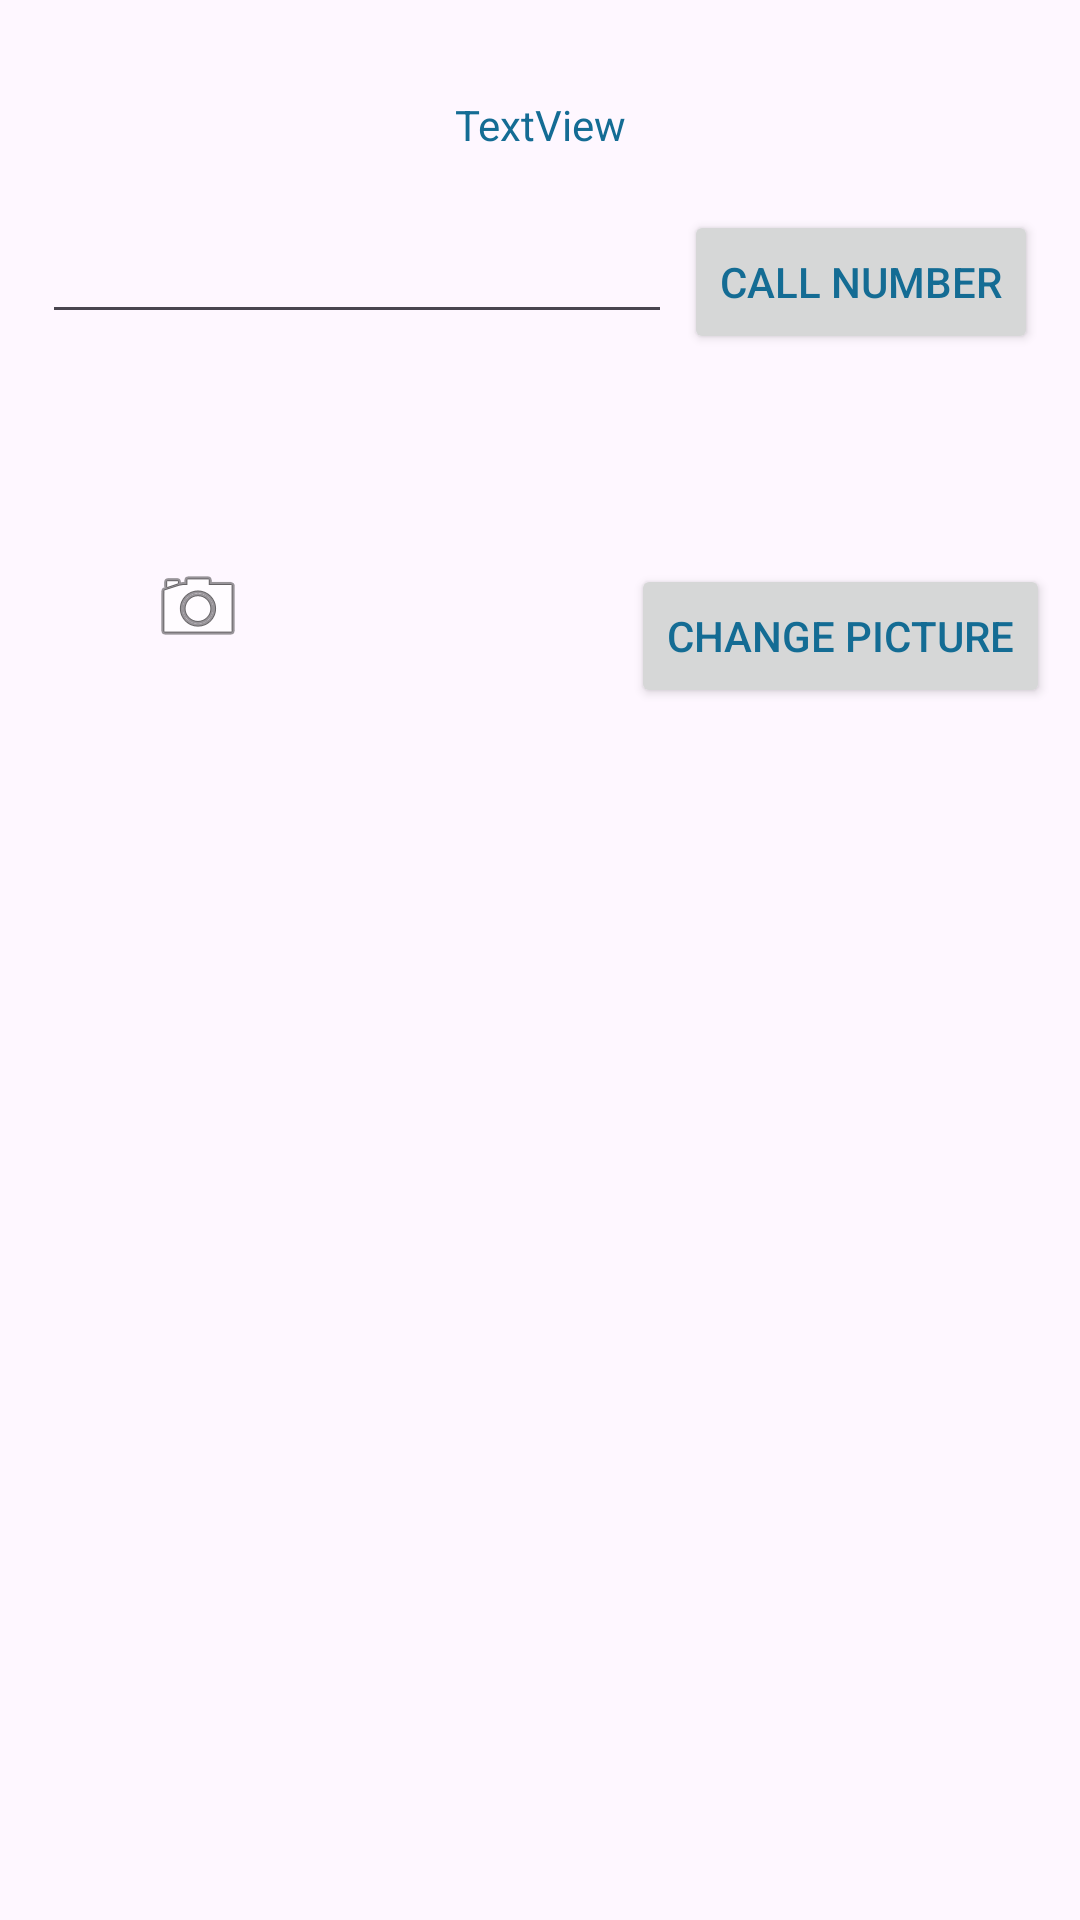

Android layout source for this screen:
<!-- AndroidManifest.xml: application theme Theme.JingxuansAndroidLabs -->
<!-- res/layout/activity_second.xml -->
<?xml version="1.0" encoding="utf-8"?>
<androidx.constraintlayout.widget.ConstraintLayout xmlns:android="http://schemas.android.com/apk/res/android"
    xmlns:app="http://schemas.android.com/apk/res-auto"
    xmlns:tools="http://schemas.android.com/tools"
    android:layout_width="match_parent"
    android:layout_height="match_parent"
    tools:context=".SecondActivity">

    <TextView
        android:id="@+id/welcomeText"
        android:layout_width="wrap_content"
        android:layout_height="wrap_content"
        android:layout_marginTop="32dp"
        android:text="TextView"
        app:layout_constraintEnd_toEndOf="parent"
        app:layout_constraintStart_toStartOf="parent"
        app:layout_constraintTop_toTopOf="parent" />

    <EditText
        android:id="@+id/editTextPhone"
        android:layout_width="wrap_content"
        android:layout_height="wrap_content"
        android:layout_marginStart="10dp"
        android:layout_marginTop="70dp"
        android:ems="10"
        android:inputType="phone"
        app:layout_constraintEnd_toStartOf="@+id/button"
        app:layout_constraintHorizontal_bias="0.5"
        app:layout_constraintStart_toStartOf="parent"
        app:layout_constraintTop_toTopOf="parent" />

    <Button
        android:id="@+id/button"
        android:layout_width="wrap_content"
        android:layout_height="wrap_content"
        android:layout_marginTop="70dp"
        android:layout_marginEnd="10dp"
        android:text="Call Number"
        app:layout_constraintEnd_toEndOf="parent"
        app:layout_constraintHorizontal_bias="0.5"
        app:layout_constraintStart_toEndOf="@+id/editTextPhone"
        app:layout_constraintTop_toTopOf="parent" />

    <ImageView
        android:id="@+id/imageView"
        android:layout_width="wrap_content"
        android:layout_height="wrap_content"
        android:layout_marginStart="50dp"
        android:layout_marginTop="75dp"
        app:layout_constraintEnd_toStartOf="@+id/button2"
        app:layout_constraintHorizontal_bias="0.5"
        app:layout_constraintHorizontal_chainStyle="spread_inside"
        app:layout_constraintStart_toStartOf="parent"
        app:layout_constraintTop_toBottomOf="@+id/editTextPhone"
        app:srcCompat="@android:drawable/ic_menu_camera" />

    <Button
        android:id="@+id/button2"
        android:layout_width="wrap_content"
        android:layout_height="wrap_content"
        android:layout_marginTop="70dp"
        android:layout_marginEnd="10dp"
        android:text="Change Picture"
        app:layout_constraintEnd_toEndOf="parent"
        app:layout_constraintHorizontal_bias="0.5"
        app:layout_constraintStart_toEndOf="@+id/imageView"
        app:layout_constraintTop_toBottomOf="@+id/button" />

</androidx.constraintlayout.widget.ConstraintLayout>
<!-- resources referenced by this layout -->
<resources>
  <style name="Theme.JingxuansAndroidLabs" parent="Base.Theme.JingxuansAndroidLabs" />
  <style name="Base.Theme.JingxuansAndroidLabs" parent="Theme.Material3.DayNight">
          
          
  
          
          <item name="colorPrimary">@color/my_primary</item>
  
          
          <item name="colorSecondary">@color/my_secondary</item>
  
          
          <item name="android:statusBarColor">@color/my_statusbar</item>
          
          <item name="android:textColor">#146C94</item>
  
          <item name="windowActionBar">false</item>
          <item name="windowNoTitle">true</item>
  
      </style>
  <color name="my_primary">#8A69CA</color>
  <color name="my_secondary">#E5BEEC</color>
  <color name="my_statusbar">#2A2F4F</color>
</resources>
